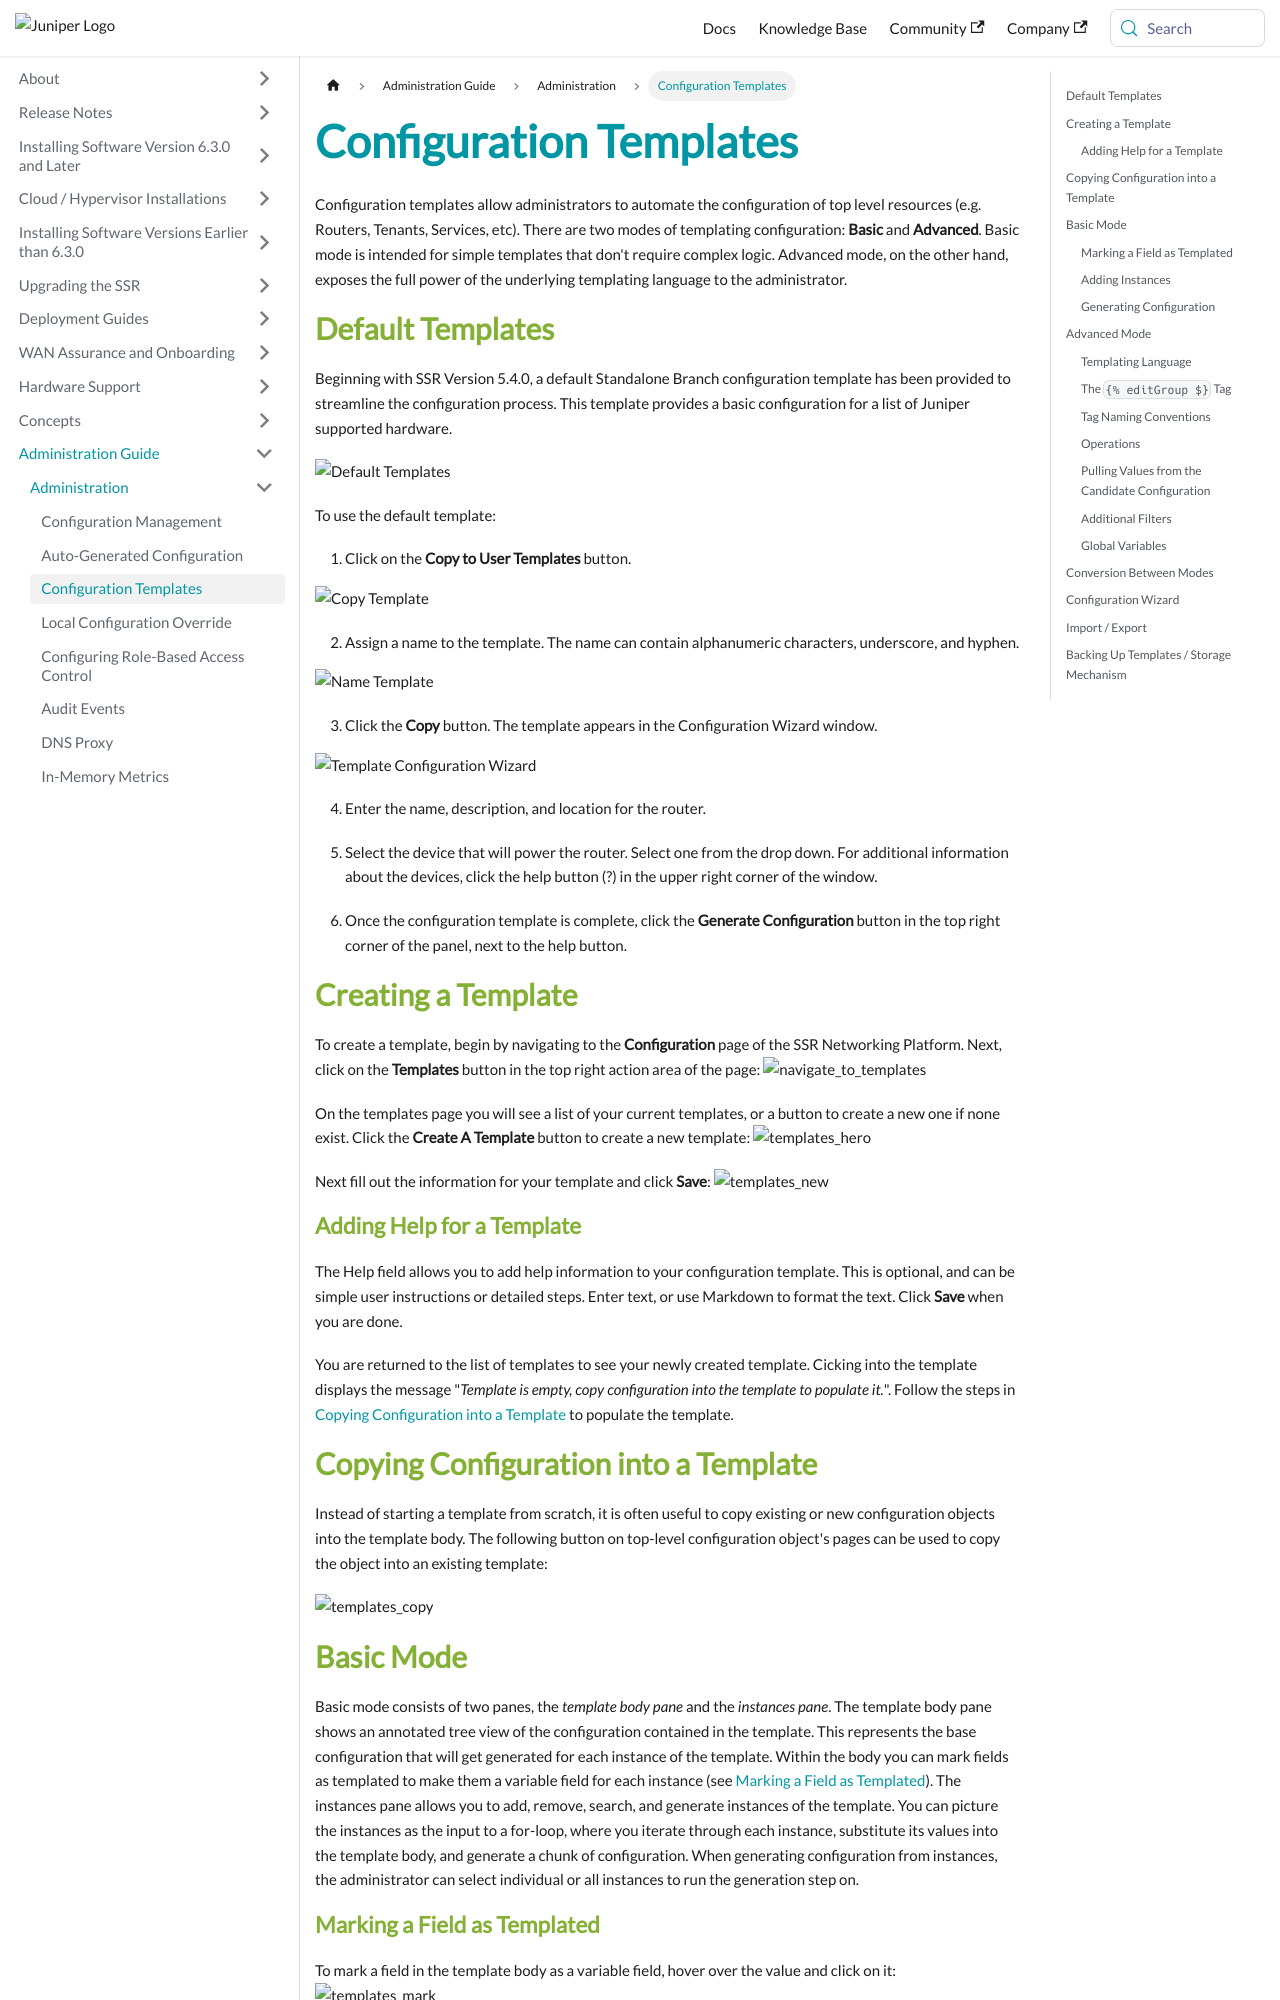

repository: 128technology/docs · page: docs/config_templates/index.html · generator: docusaurus

---
title: 'Configuration Templates'
sidebar_label: 'Configuration Templates'
---

Configuration templates allow administrators to automate the configuration of top level resources (e.g. Routers, Tenants, Services, etc). There are two modes of templating configuration: **Basic** and **Advanced**. Basic mode is intended for simple templates that don't require complex logic. Advanced mode, on the other hand, exposes the full power of the underlying templating language to the administrator.

## Default Templates

Beginning with SSR Version 5.4.0, a default Standalone Branch configuration template has been provided to streamline the configuration process. This template provides a basic configuration for a list of Juniper supported hardware. 

![Default Templates](/img/config_templates_default.png)

To use the default template: 

1. Click on the **Copy to User Templates** button.

![Copy Template](/img/config_templates_copy.png)

2. Assign a name to the template. The name can contain alphanumeric characters, underscore, and hyphen.

![Name Template](/img/config_templates_nametemplate.png)

3. Click the **Copy** button. The template appears in the Configuration Wizard window. 

![Template Configuration Wizard](/img/config_templates_wizard.png)

4. Enter the name, description, and location for the router.

5. Select the device that will power the router. Select one from the drop down. For additional information about the devices, click the help button (?) in the upper right corner of the window. 

5. Once the configuration template is complete, click the **Generate Configuration** button in the top right corner of the panel, next to the help button. 

## Creating a Template

To create a template, begin by navigating to the **Configuration** page of the SSR Networking Platform. Next, click on the **Templates** button in the top right action area of the page: ![navigate_to_templates](/img/templates_navigate.png)

On the templates page you will see a list of your current templates, or a button to create a new one if none exist. Click the **Create A Template** button to create a new template: ![templates_hero](/img/templates_hero.png)

Next fill out the information for your template and click **Save**: ![templates_new](/img/templates_new.png)

### Adding Help for a Template

The Help field allows you to add help information to your configuration template. This is optional, and can be simple user instructions or detailed steps. Enter text, or use Markdown to format the text. Click **Save** when you are done. 

You are returned to the list of templates to see your newly created template. Cicking into the template displays the message "_Template is empty, copy configuration into the template to populate it._". Follow the steps in [Copying Configuration into a Template](#copying-configuration-into-a-template) to populate the template.
